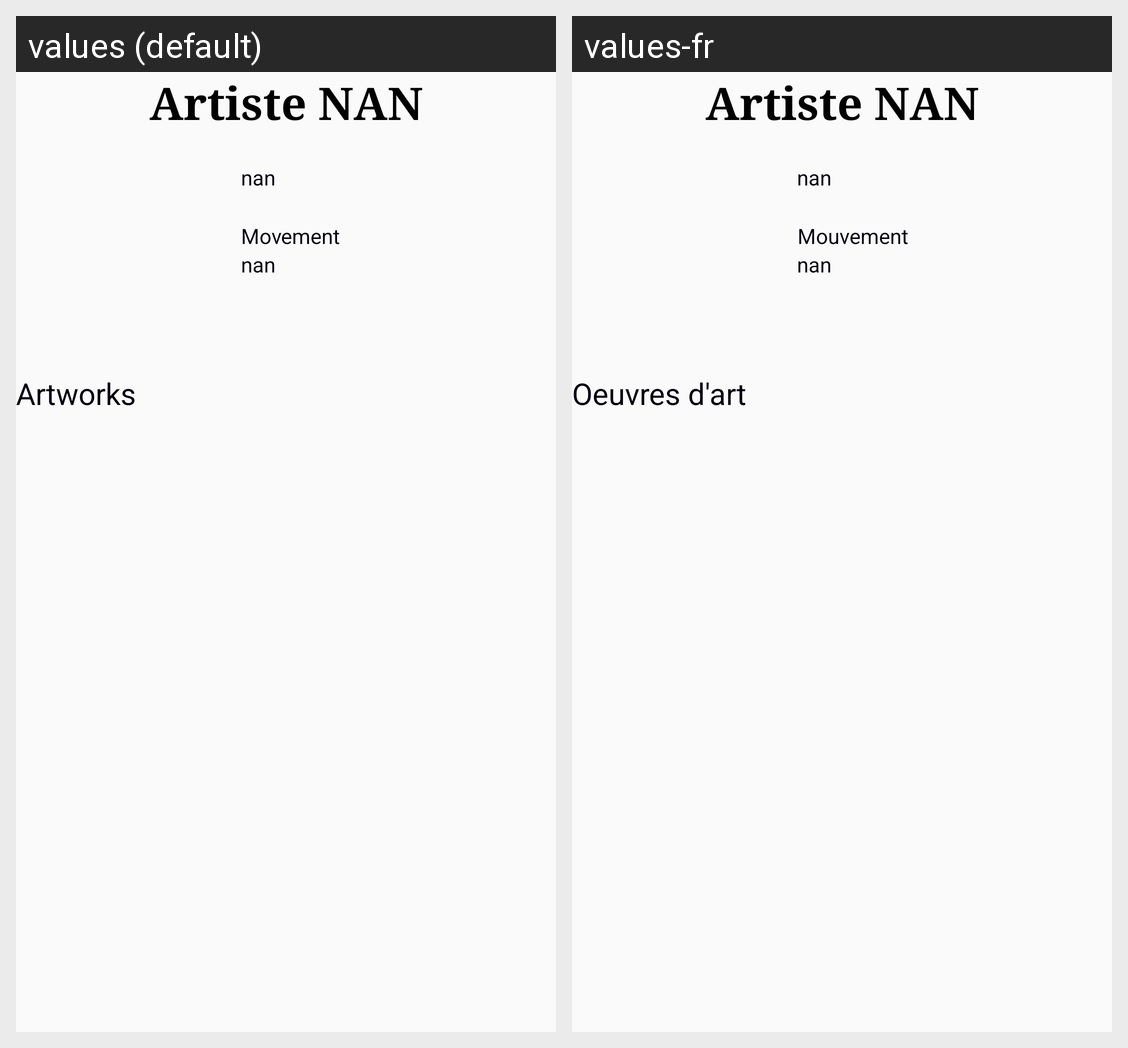

Translations of the strings shown on this Android screen, per locale in the grid:
Android screen res/layout/activity_card_artist.xml rendered under 2 locales, left to right: values (default), values-fr. Device: Nexus 5 (rendered at 1080×1920; each locale shown at half size, 540×960, under a caption strip naming it); theme AppTheme.
Strings drawn on this screen, with the default value and each locale's value (text and hints the layout hard-codes, and strings that could not be matched under every locale, appear in the picture but are not listed):

nan
  values: nan
  values-fr: nan

movement
  values: Movement
  values-fr: Mouvement

artworks
  values: Artworks
  values-fr: Oeuvres d'art
